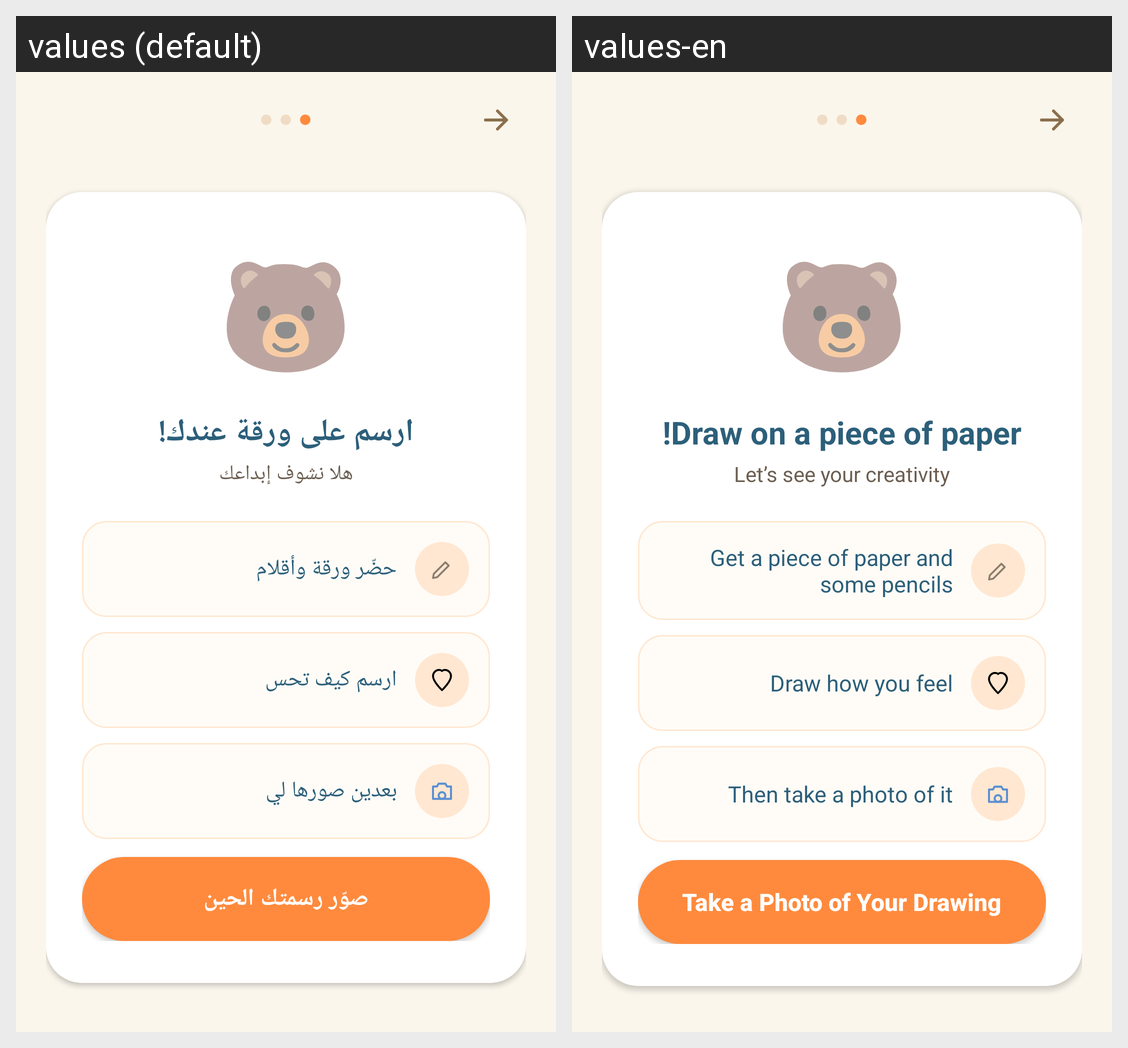

The same Android screen rendered under two of its app's locales, left to right. List the strings drawn on it with the default value and each locale's translation.
Android screen res/layout/activity_draw_instruction.xml rendered under 2 locales, left to right: values (default), values-en. Device: Nexus 5 (rendered at 1080×1920; each locale shown at half size, 540×960, under a caption strip naming it); theme Theme.GraduationProject.
Strings drawn on this screen, with the default value and each locale's value (text and hints the layout hard-codes, and strings that could not be matched under every locale, appear in the picture but are not listed):

draw_title
  values: ارسم على ورقة عندك!
  values-en: Draw on a piece of paper!

draw_subtitle
  values: هلا نشوف إبداعك
  values-en: Let’s see your creativity

step_1
  values: حضّر ورقة وأقلام
  values-en: Get a piece of paper and some pencils

step_2
  values: ارسم كيف تحس
  values-en: Draw how you feel

step_3
  values: بعدين صورها لي
  values-en: Then take a photo of it

btn_take_photo_now
  values: صوّر رسمتك الحين
  values-en: Take a Photo of Your Drawing
